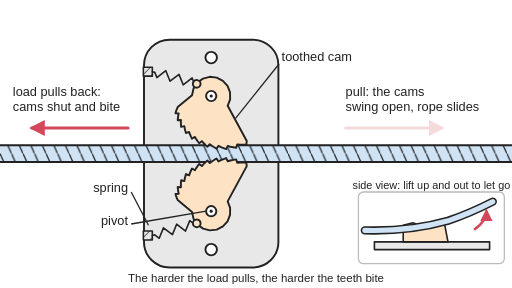
t = 0.00 s
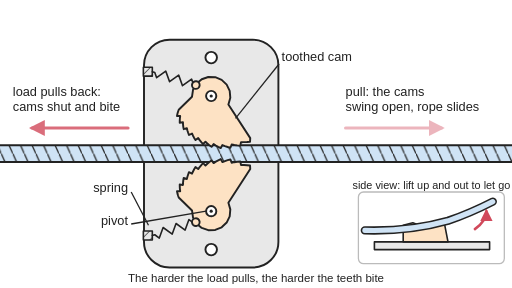
t = 0.81 s
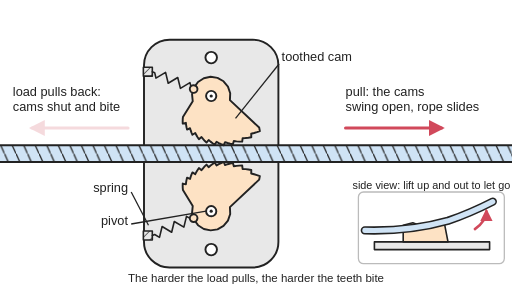
t = 1.88 s
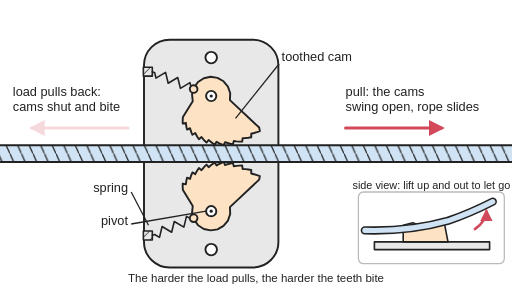
t = 2.31 s
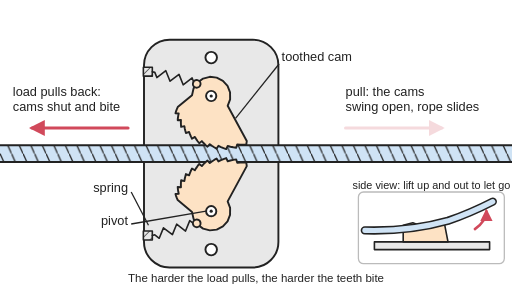
t = 3.10 s
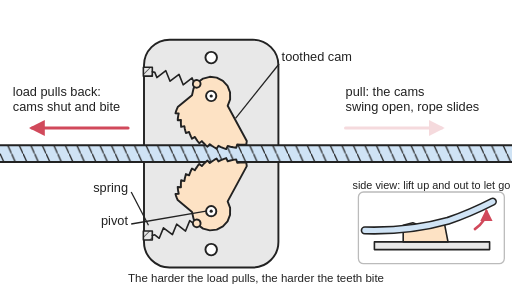
t = 4.05 s

The animated SVG that drew these frames (rendered in a browser with its animation timeline set to each time). Animation: 7 SMIL elements (animate=4,animateTransform=3); one cycle of 5.00 s, repeats indefinitely.

<svg xmlns="http://www.w3.org/2000/svg" viewBox="0 0 800 450" width="800" height="450" role="img">
<title>Top view of a cam cleat: a rope runs between two spring-loaded toothed cams on pivots; pulling the rope toward you swings the cams open so it slides through, and when the load pulls back the cams turn shut and bite harder; a small side view shows the rope lifted up and out to release it; the rope is pulled through, then the load pulls back and the cams snap shut on it.</title>
<rect width="800" height="450" fill="#ffffff"/>
<defs>
<marker id="ah" viewBox="0 0 10 10" refX="8" refY="5" markerWidth="5" markerHeight="5" orient="auto-start-reverse"><path d="M0,0 L10,5 L0,10 z" fill="#d1495b"/></marker>
<marker id="ak" viewBox="0 0 10 10" refX="8" refY="5" markerWidth="5" markerHeight="5" orient="auto-start-reverse"><path d="M0,0 L10,5 L0,10 z" fill="#222"/></marker>
<pattern id="hatch" width="10" height="10" patternUnits="userSpaceOnUse" patternTransform="rotate(45)"><rect width="10" height="10" fill="#e8e8e8"/><line x1="0" y1="0" x2="0" y2="10" stroke="#222" stroke-width="2"/></pattern>
<pattern id="rp" patternUnits="userSpaceOnUse" width="18" height="40"><rect width="18" height="40" fill="#cfe3f5"/><line x1="0" y1="0" x2="18" y2="40" stroke="#222" stroke-width="2"/></pattern>
</defs>
<g stroke-linejoin="round" stroke-linecap="round">
<rect x="225" y="62" width="210" height="356" rx="40" fill="#e8e8e8" stroke="#222" stroke-width="3"/>
<circle cx="330" cy="90" r="9" fill="#fff" stroke="#222" stroke-width="3"/><circle cx="330" cy="390" r="9" fill="#fff" stroke="#222" stroke-width="3"/>
<g><animateTransform attributeName="transform" type="translate" dur="5s" repeatCount="indefinite" keyTimes="0;0.15;0.2;0.55;0.62;1" values="0 0;0 0;8 0;114 0;108 0;108 0"/><rect x="-200" y="227" width="1200" height="26" fill="url(#rp)" stroke="#222" stroke-width="3"/></g>
<rect x="224" y="105" width="14" height="14" fill="url(#hatch)" stroke="#222" stroke-width="2.5"/><polyline points="238,112 241.9,113.1 245.1,121.2 259.1,110.5 265.7,126.9 279.7,116.2 286.2,132.5 300.2,121.8 303.5,130 307.4,131" fill="none" stroke="#222" stroke-width="2.5"><animate attributeName="points" dur="5s" repeatCount="indefinite" keyTimes="0;0.15;0.2;0.55;0.62;1" values="238,112 241.9,113.1 245.1,121.2 259.1,110.5 265.7,126.9 279.7,116.2 286.2,132.5 300.2,121.8 303.5,130 307.4,131;238,112 241.9,113.1 245.1,121.2 259.1,110.5 265.7,126.9 279.7,116.2 286.2,132.5 300.2,121.8 303.5,130 307.4,131;238,112 241.7,113.5 243.7,122 258.7,113.1 262.8,130 277.7,121.1 281.9,138 296.8,129.1 298.9,137.6 302.5,139.1;238,112 241.7,113.5 243.7,122 258.7,113.1 262.8,130 277.7,121.1 281.9,138 296.8,129.1 298.9,137.6 302.5,139.1;238,112 241.9,113.1 245.1,121.2 259.1,110.5 265.7,126.9 279.7,116.2 286.2,132.5 300.2,121.8 303.5,130 307.4,131;238,112 241.9,113.1 245.1,121.2 259.1,110.5 265.7,126.9 279.7,116.2 286.2,132.5 300.2,121.8 303.5,130 307.4,131"/></polyline>
<g><animateTransform attributeName="transform" type="rotate" dur="5s" repeatCount="indefinite" keyTimes="0;0.15;0.2;0.55;0.62;1" values="11.7 330 150;11.7 330 150;-6.7 330 150;-6.7 330 150;11.7 330 150;11.7 330 150"/><g transform="translate(330,150)"><polygon points="-47.7,27.6 -48.4,30.8 -48.9,34.2 -49.2,37.7 -44.2,37 -44.2,40.5 -44,44 -43.6,47.6 -38.7,46.2 -38.1,49.7 -37.3,53.2 -36.2,56.8 -31.5,54.6 -30.2,58 -28.6,61.4 -26.9,64.8 -22.5,61.9 -20.5,65.1 -18.3,68.3 -15.8,71.4 -12,67.8 -9.3,70.7 -6.4,73.5 -3.3,76.1 0,72 3.2,74.4 6.7,76.6 10.4,78.7 13.1,74.1 16.8,75.9 20.8,77.5 24.9,78.9 26.9,73.9 31.1,75 35.4,75.9 39.8,76.5 41.1,71.2 45.5,71.5 50.1,71.5 54.7,71.3 55.2,65.8 59.8,65.2 64.4,64.4 69.1,63.3 68.7,57.7 28.3,9.8 30,-0.9 27.7,-11.5 21.8,-20.6 13.1,-27 2.6,-29.9 -8.2,-28.9 -17.9,-24.1 -25.3,-16.1 -29.4,-6.1 -29.6,4.8" fill="#fde2c4" stroke="#222" stroke-width="3"/><circle cx="-26" cy="-14" r="6" fill="#fde2c4" stroke="#222" stroke-width="3"/></g></g>
<circle cx="330" cy="150" r="8" fill="#fff" stroke="#222" stroke-width="3"/><circle cx="330" cy="150" r="2.5" fill="#222"/>
<rect x="224" y="361" width="14" height="14" fill="url(#hatch)" stroke="#222" stroke-width="2.5"/><polyline points="238,368 241.9,366.9 248.8,372.3 255.4,356 269.4,366.6 276,350.3 289.9,361 296.5,344.7 303.5,350 307.4,349" fill="none" stroke="#222" stroke-width="2.5"><animate attributeName="points" dur="5s" repeatCount="indefinite" keyTimes="0;0.15;0.2;0.55;0.62;1" values="238,368 241.9,366.9 248.8,372.3 255.4,356 269.4,366.6 276,350.3 289.9,361 296.5,344.7 303.5,350 307.4,349;238,368 241.9,366.9 248.8,372.3 255.4,356 269.4,366.6 276,350.3 289.9,361 296.5,344.7 303.5,350 307.4,349;238,368 241.7,366.5 249.2,370.9 253.3,354 268.2,362.9 272.3,346 287.3,354.9 291.4,338 298.9,342.4 302.5,340.9;238,368 241.7,366.5 249.2,370.9 253.3,354 268.2,362.9 272.3,346 287.3,354.9 291.4,338 298.9,342.4 302.5,340.9;238,368 241.9,366.9 248.8,372.3 255.4,356 269.4,366.6 276,350.3 289.9,361 296.5,344.7 303.5,350 307.4,349;238,368 241.9,366.9 248.8,372.3 255.4,356 269.4,366.6 276,350.3 289.9,361 296.5,344.7 303.5,350 307.4,349"/></polyline>
<g><animateTransform attributeName="transform" type="rotate" dur="5s" repeatCount="indefinite" keyTimes="0;0.15;0.2;0.55;0.62;1" values="-11.7 330 330;-11.7 330 330;6.7 330 330;6.7 330 330;-11.7 330 330;-11.7 330 330"/><g transform="translate(330,330)"><polygon points="-47.7,-27.6 -48.4,-30.8 -48.9,-34.2 -49.2,-37.7 -44.2,-37 -44.2,-40.5 -44,-44 -43.6,-47.6 -38.7,-46.2 -38.1,-49.7 -37.3,-53.2 -36.2,-56.8 -31.5,-54.6 -30.2,-58 -28.6,-61.4 -26.9,-64.8 -22.5,-61.9 -20.5,-65.1 -18.3,-68.3 -15.8,-71.4 -12,-67.8 -9.3,-70.7 -6.4,-73.5 -3.3,-76.1 0,-72 3.2,-74.4 6.7,-76.6 10.4,-78.7 13.1,-74.1 16.8,-75.9 20.8,-77.5 24.9,-78.9 26.9,-73.9 31.1,-75 35.4,-75.9 39.8,-76.5 41.1,-71.2 45.5,-71.5 50.1,-71.5 54.7,-71.3 55.2,-65.8 59.8,-65.2 64.4,-64.4 69.1,-63.3 68.7,-57.7 28.3,-9.8 30,0.9 27.7,11.5 21.8,20.6 13.1,27 2.6,29.9 -8.2,28.9 -17.9,24.1 -25.3,16.1 -29.4,6.1 -29.6,-4.8" fill="#fde2c4" stroke="#222" stroke-width="3"/><circle cx="-26" cy="14" r="6" fill="#fde2c4" stroke="#222" stroke-width="3"/></g></g>
<circle cx="330" cy="330" r="8" fill="#fff" stroke="#222" stroke-width="3"/><circle cx="330" cy="330" r="2.5" fill="#222"/>
<line x1="540" y1="200" x2="690" y2="200" stroke="#d1495b" stroke-width="5" marker-end="url(#ah)"><animate attributeName="opacity" dur="5s" repeatCount="indefinite" keyTimes="0;0.15;0.2;0.55;0.62;1" values=".2;.2;1;1;.2;.2"/></line>
<line x1="200" y1="200" x2="50" y2="200" stroke="#d1495b" stroke-width="5" marker-end="url(#ah)"><animate attributeName="opacity" dur="5s" repeatCount="indefinite" keyTimes="0;0.15;0.2;0.55;0.62;1" values="1;1;.2;.2;1;1"/></line>
<rect x="560" y="300" width="228" height="112" rx="8" fill="#fff" stroke="#bbb" stroke-width="2"/>
<rect x="585" y="378" width="180" height="12" fill="#e8e8e8" stroke="#222" stroke-width="2.5"/>
<path d="M630,378 L630,352 L645,348 L655,352 L665,348 L675,352 L685,348 L695,352 L700,378 Z" fill="#fde2c4" stroke="#222" stroke-width="2.5"/>
<path d="M570,360 Q640,362 700,345 Q735,333 770,315" fill="none" stroke="#222" stroke-width="13"/><path d="M570,360 Q640,362 700,345 Q735,333 770,315" fill="none" stroke="#cfe3f5" stroke-width="8"/>
<path d="M742,358 Q760,345 760,330" fill="none" stroke="#d1495b" stroke-width="4" marker-end="url(#ah)"/>
</g>
<g font-family="Arial, Helvetica, sans-serif" font-size="20" fill="#222">
<text x="540" y="150">pull: the cams</text><text x="540" y="174">swing open, rope slides</text>
<text x="20" y="150">load pulls back:</text><text x="20" y="174">cams shut and bite</text>
<text x="440" y="96">toothed cam</text><line x1="436" y1="100" x2="368" y2="185" stroke="#222" stroke-width="2"/>
<text x="440" y="322" text-anchor="end" font-size="0"> </text>
<text x="200" y="300" text-anchor="end">spring</text><line x1="205" y1="300" x2="232" y2="352" stroke="#222" stroke-width="2"/>
<text x="200" y="352" text-anchor="end">pivot</text><line x1="205" y1="350" x2="322" y2="330" stroke="#222" stroke-width="2"/>
<text x="674" y="296" text-anchor="middle" font-size="17">side view: lift up and out to let go</text>
<text x="400" y="440" text-anchor="middle" font-size="18">The harder the load pulls, the harder the teeth bite</text>
</g>
</svg>
